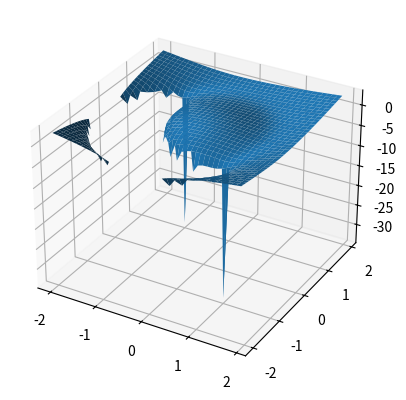

This figure's Python source:
import matplotlib.pyplot as plt
import numpy as np
from pylab import meshgrid,cm,imshow,contour,clabel,colorbar,axis,title,show

def func (x,y):
    return  x + y + (0.5) * (x ** 2 + y ** 2 - 2)**2

x = np.arange(-2,2,0.1)
y = np.arange(-2,2,0.1)
X,Y = meshgrid(x,y)
Z = np.log(func(X,Y))

fig, ax = plt.subplots(subplot_kw={"projection": "3d"})
ax.plot_surface(X,Y,Z)

plt.show()

#im = imshow(Z,cmap=cm.RdBu) # drawing the function

#cset = contour(Z,arange(-1,1.5,0.2),linewidths=2,cmap=cm.Set2)
#clabel(cset,inline=True,fmt='%1.1f',fontsize=10) #adding the Contour lines with labels

#colorbar(im) # adding the colobar on the right

# latex fashion title
#title('$z = x + y + 0.5(x^2 + y^2 - 2)^2 $')
#show()
